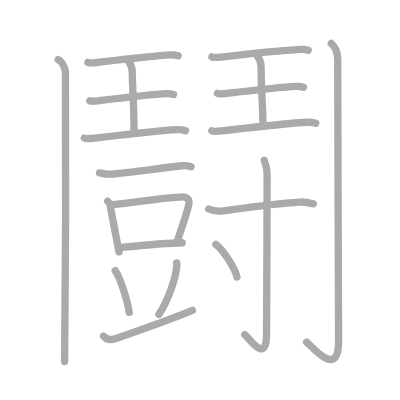
t = 0.00 s
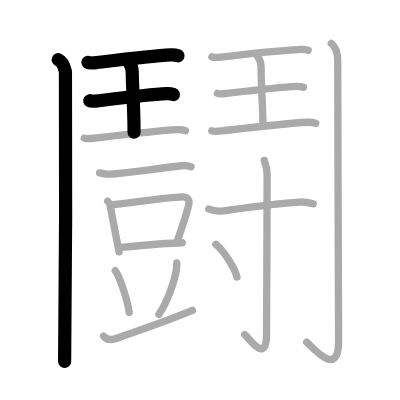
t = 4.00 s
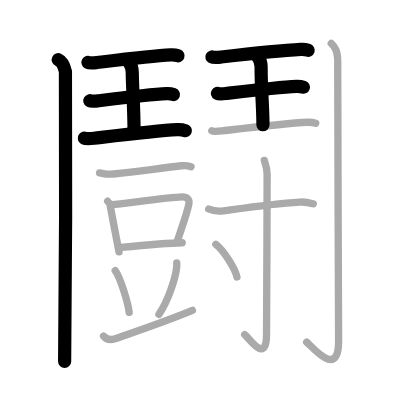
t = 8.00 s
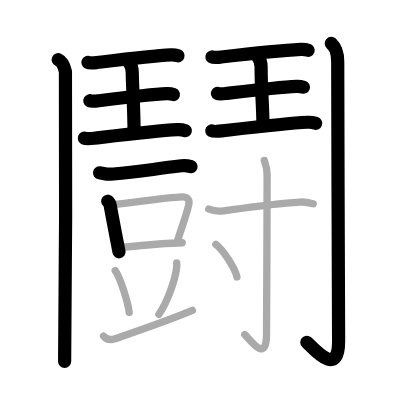
t = 12.00 s
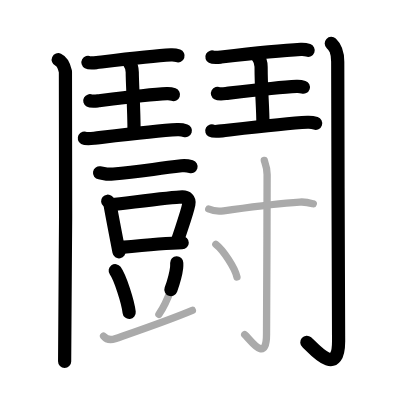
t = 15.50 s
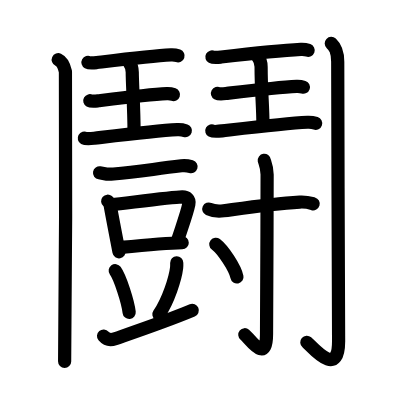
t = 20.00 s

The animated SVG that drew these frames (rendered in a browser with its animation timeline set to each time). Animation: 20 SMIL elements (animate=20); one cycle of 20.00 s.

<?xml version="1.0" standalone="no"?>
<!DOCTYPE svg PUBLIC "-//W3C//DTD SVG 1.1//EN"   "http://www.w3.org/Graphics/SVG/1.1/DTD/svg11.dtd">
<svg width="400px" height="400px"  version="1.1" xmlns="http://www.w3.org/2000/svg">
  <defs>
    <marker id="Triangle" viewBox="0 0 10 10" refX="0" refY="5" markerUnits="strokeWidth" markerWidth="3" style="stroke-opacity:0%;fill:#aaaaaa;" markerHeight="2" orient="auto">
      <path d="M 0 0 L 10 5 L 0 10 z" />
    </marker>
    
    <marker id="Arrow" viewBox="0 0 10 10" refX="5" refY="5" markerUnits="strokeWidth" markerWidth="1.8" style="stroke-opacity:0%;fill:#770000;" markerHeight="2" orient="auto">
      <path d="M 0 4 L 6 4 L 4 1 L 10 5 L 4 9 L 6 6 L 0 6 z" />
        <circle cx="5" cy="5" r="5" />
      </marker>
    
    <marker id="TriangleRed" viewBox="0 0 10 10" refX="0" refY="5" markerUnits="strokeWidth" markerWidth="3" style="stroke-opacity:0%;fill:#CC0000;" markerHeight="2" orient="auto">
      <path d="M 0 0 L 10 5 L 0 10 z" />
    </marker>
    
    <marker id="ArrowRed" viewBox="0 0 10 10" refX="5" refY="5" markerUnits="strokeWidth" markerWidth="1.8" style="stroke-opacity:0%;fill:#CC0000;" markerHeight="2" orient="auto">
      <path d="M 0 4 L 6 4 L 4 1 L 10 5 L 4 9 L 6 6 L 0 6 z" />
        <circle cx="5" cy="5" r="5" />
      </marker>
    
  </defs>
  
  <path style="fill:#ffffff; fill-opacity:100%; fill-rule:evenodd; stroke-width:0;" d="M 0 0 L 400px 0 L 400px 400px L 0 400px L 0 0" />

  <g transform="scale(3.6697247706422 3.6697247706422)">
<path style="fill:none; fill-opacity:0%; fill-rule:evenodd; stroke:#aaaaaa; stroke-opacity:100%; stroke-width: 1.5pt; stroke-linejoin:round; stroke-linecap:round;" d="M15.87 16.25c1.09 0.5 1.74 2.25 1.96 3.25c0.22 1 0 72.75-0.22 79"></path>
<path style="fill:none; fill-opacity:0%; fill-rule:evenodd; stroke:#aaaaaa; stroke-opacity:100%; stroke-width: 1.5pt; stroke-linejoin:round; stroke-linecap:round;" d="M23.97 17.02c0.46 0.25 1.96 0.07 2.43 0.02c5.11-0.61 14.95-1.82 20.18-2.09c0.71-0.04 1.36 0.05 1.95 0.26"></path>
<path style="fill:none; fill-opacity:0%; fill-rule:evenodd; stroke:#aaaaaa; stroke-opacity:100%; stroke-width: 1.5pt; stroke-linejoin:round; stroke-linecap:round;" d="M35.11 16.9c0.93 1.16 0.93 1.86 0.93 2.8c0 3.05 0.49 9.8 0.49 16.3"></path>
<path style="fill:none; fill-opacity:0%; fill-rule:evenodd; stroke:#aaaaaa; stroke-opacity:100%; stroke-width: 1.5pt; stroke-linejoin:round; stroke-linecap:round;" d="M24.47 27.45c0.43 0.24 1.82 0.07 2.26 0.02c4.74-0.57 13.89-1.69 18.74-1.94c0.66-0.03 1.26 0.05 1.81 0.24"></path>
<path style="fill:none; fill-opacity:0%; fill-rule:evenodd; stroke:#aaaaaa; stroke-opacity:100%; stroke-width: 1.5pt; stroke-linejoin:round; stroke-linecap:round;" d="M22.97 37.64c0.52 0.29 2.2 0.08 2.73 0.02c5.73-0.68 16.78-2.05 22.65-2.34c0.8-0.04 1.53 0.06 2.19 0.29"></path>
<path style="fill:none; fill-opacity:0%; fill-rule:evenodd; stroke:#aaaaaa; stroke-opacity:100%; stroke-width: 1.5pt; stroke-linejoin:round; stroke-linecap:round;" d="M57.75 15.52c0.47 0.25 2.02 0.07 2.5 0.02c5.24-0.61 16.36-1.82 21.73-2.09c0.73-0.04 1.4 0.05 2 0.26"></path>
<path style="fill:none; fill-opacity:0%; fill-rule:evenodd; stroke:#aaaaaa; stroke-opacity:100%; stroke-width: 1.5pt; stroke-linejoin:round; stroke-linecap:round;" d="M70.19 15.4c0.96 1.16 0.96 1.86 0.96 2.8c0 6.52 0.5 10.8 0.5 15.8"></path>
<path style="fill:none; fill-opacity:0%; fill-rule:evenodd; stroke:#aaaaaa; stroke-opacity:100%; stroke-width: 1.5pt; stroke-linejoin:round; stroke-linecap:round;" d="M59.26 25.45c0.44 0.24 1.87 0.07 2.32 0.02c4.87-0.57 14.27-1.69 19.25-1.94c0.68-0.03 1.3 0.05 1.86 0.24"></path>
<path style="fill:none; fill-opacity:0%; fill-rule:evenodd; stroke:#aaaaaa; stroke-opacity:100%; stroke-width: 1.5pt; stroke-linejoin:round; stroke-linecap:round;" d="M57.72 35.64c0.53 0.29 2.26 0.08 2.8 0.02c5.89-0.68 17.24-2.05 23.26-2.34c0.82-0.04 1.57 0.06 2.25 0.29"></path>
<path style="fill:none; fill-opacity:0%; fill-rule:evenodd; stroke:#aaaaaa; stroke-opacity:100%; stroke-width: 1.5pt; stroke-linejoin:round; stroke-linecap:round;" d="M90.27 11.83c0.98 0.92 1.76 1.99 1.76 5.02c0 19.9 0.24 71.16 0.24 76.12c0 10.39-7.21 1.5-8.71 0.25"></path>
<path style="fill:none; fill-opacity:0%; fill-rule:evenodd; stroke:#aaaaaa; stroke-opacity:100%; stroke-width: 1.5pt; stroke-linejoin:round; stroke-linecap:round;" d="M27.13 47.1c2.37 0.4 1.62 0.5 3.79 0.31c6.34-0.54 9.84-1.18 18.51-2.24c0.77-0.09 2.24 0.12 2.63 0.24"></path>
<path style="fill:none; fill-opacity:0%; fill-rule:evenodd; stroke:#aaaaaa; stroke-opacity:100%; stroke-width: 1.5pt; stroke-linejoin:round; stroke-linecap:round;" d="M29.34 54.83c0.29 0.24 0.66 0.98 0.72 1.3c0.4 2.33 1.48 7.87 2.37 12.51"></path>
<path style="fill:none; fill-opacity:0%; fill-rule:evenodd; stroke:#aaaaaa; stroke-opacity:100%; stroke-width: 1.5pt; stroke-linejoin:round; stroke-linecap:round;" d="M30.46 55.78c4.43-0.47 16.16-2.05 19.18-2.12c1.25-0.03 2.1 0.61 1.82 1.97c-0.5 2.44-1.6 5.38-3.12 10.03"></path>
<path style="fill:none; fill-opacity:0%; fill-rule:evenodd; stroke:#aaaaaa; stroke-opacity:100%; stroke-width: 1.5pt; stroke-linejoin:round; stroke-linecap:round;" d="M32.66 67.45c4.28-0.42 12.47-1.23 16.99-1.3"></path>
<path style="fill:none; fill-opacity:0%; fill-rule:evenodd; stroke:#aaaaaa; stroke-opacity:100%; stroke-width: 1.5pt; stroke-linejoin:round; stroke-linecap:round;" d="M31.4 73.76c1.34 1.86 3.46 8.48 3.8 11.37"></path>
<path style="fill:none; fill-opacity:0%; fill-rule:evenodd; stroke:#aaaaaa; stroke-opacity:100%; stroke-width: 1.5pt; stroke-linejoin:round; stroke-linecap:round;" d="M48.16 71.62c0.01 0.33 0.03 0.85-0.03 1.33c-0.33 2.8-2.23 8.94-4.83 12.7"></path>
<path style="fill:none; fill-opacity:0%; fill-rule:evenodd; stroke:#aaaaaa; stroke-opacity:100%; stroke-width: 1.5pt; stroke-linejoin:round; stroke-linecap:round;" d="M28.22 91.58c0.78 0.92 1.89 1.17 3.14 0.73c5.89-2.05 14.02-4.8 21.06-7.74"></path>
<path style="fill:none; fill-opacity:0%; fill-rule:evenodd; stroke:#aaaaaa; stroke-opacity:100%; stroke-width: 1.5pt; stroke-linejoin:round; stroke-linecap:round;" d="M56.89 56.96c1.05 0.49 2.98 0.63 4.04 0.49c6.67-0.93 13.18-1.93 20.75-2.39c1.75-0.11 2.81 0.23 3.69 0.48"></path>
<path style="fill:none; fill-opacity:0%; fill-rule:evenodd; stroke:#aaaaaa; stroke-opacity:100%; stroke-width: 1.5pt; stroke-linejoin:round; stroke-linecap:round;" d="M72.02 43.71c0.05 0.33 0.77 1.74 0.77 3.85c0 14.25-0.16 39.99-0.16 43.46c0 8.4-4.6 1.24-5.95 0.17"></path>
<path style="fill:none; fill-opacity:0%; fill-rule:evenodd; stroke:#aaaaaa; stroke-opacity:100%; stroke-width: 1.5pt; stroke-linejoin:round; stroke-linecap:round;" d="M58.82 66.58c2.03 1.57 5.24 6.46 5.75 8.91"></path>

<path style="fill:none; fill-opacity:0%; fill-rule:evenodd; stroke:#000000; stroke-opacity:100%; stroke-width: 2.7pt; stroke-linejoin:round; stroke-linecap:round;" d="M15.87 16.25c1.09 0.5 1.74 2.25 1.96 3.25c0.22 1 0 72.75-0.22 79" pathLength="100" stroke-dashoffset="100" stroke-dasharray="100 105"><animate id="dashAnim1" attributeName="stroke-dashoffset" from="100" to="0" dur="1s" calcMode="linear" fill="freeze"/></path>
<path style="fill:none; fill-opacity:0%; fill-rule:evenodd; stroke:#000000; stroke-opacity:100%; stroke-width: 2.7pt; stroke-linejoin:round; stroke-linecap:round;" d="M23.97 17.02c0.46 0.25 1.96 0.07 2.43 0.02c5.11-0.61 14.95-1.82 20.18-2.09c0.71-0.04 1.36 0.05 1.95 0.26" pathLength="100" stroke-dashoffset="100" stroke-dasharray="100 105"><animate id="dashAnim2" attributeName="stroke-dashoffset" from="100" to="0" dur="1s" calcMode="linear" begin="dashAnim1.end" fill="freeze"/></path>
<path style="fill:none; fill-opacity:0%; fill-rule:evenodd; stroke:#000000; stroke-opacity:100%; stroke-width: 2.7pt; stroke-linejoin:round; stroke-linecap:round;" d="M35.11 16.9c0.93 1.16 0.93 1.86 0.93 2.8c0 3.05 0.49 9.8 0.49 16.3" pathLength="100" stroke-dashoffset="100" stroke-dasharray="100 105"><animate id="dashAnim3" attributeName="stroke-dashoffset" from="100" to="0" dur="1s" calcMode="linear" begin="dashAnim2.end" fill="freeze"/></path>
<path style="fill:none; fill-opacity:0%; fill-rule:evenodd; stroke:#000000; stroke-opacity:100%; stroke-width: 2.7pt; stroke-linejoin:round; stroke-linecap:round;" d="M24.47 27.45c0.43 0.24 1.82 0.07 2.26 0.02c4.74-0.57 13.89-1.69 18.74-1.94c0.66-0.03 1.26 0.05 1.81 0.24" pathLength="100" stroke-dashoffset="100" stroke-dasharray="100 105"><animate id="dashAnim4" attributeName="stroke-dashoffset" from="100" to="0" dur="1s" calcMode="linear" begin="dashAnim3.end" fill="freeze"/></path>
<path style="fill:none; fill-opacity:0%; fill-rule:evenodd; stroke:#000000; stroke-opacity:100%; stroke-width: 2.7pt; stroke-linejoin:round; stroke-linecap:round;" d="M22.97 37.64c0.52 0.29 2.2 0.08 2.73 0.02c5.73-0.68 16.78-2.05 22.65-2.34c0.8-0.04 1.53 0.06 2.19 0.29" pathLength="100" stroke-dashoffset="100" stroke-dasharray="100 105"><animate id="dashAnim5" attributeName="stroke-dashoffset" from="100" to="0" dur="1s" calcMode="linear" begin="dashAnim4.end" fill="freeze"/></path>
<path style="fill:none; fill-opacity:0%; fill-rule:evenodd; stroke:#000000; stroke-opacity:100%; stroke-width: 2.7pt; stroke-linejoin:round; stroke-linecap:round;" d="M57.75 15.52c0.47 0.25 2.02 0.07 2.5 0.02c5.24-0.61 16.36-1.82 21.73-2.09c0.73-0.04 1.4 0.05 2 0.26" pathLength="100" stroke-dashoffset="100" stroke-dasharray="100 105"><animate id="dashAnim6" attributeName="stroke-dashoffset" from="100" to="0" dur="1s" calcMode="linear" begin="dashAnim5.end" fill="freeze"/></path>
<path style="fill:none; fill-opacity:0%; fill-rule:evenodd; stroke:#000000; stroke-opacity:100%; stroke-width: 2.7pt; stroke-linejoin:round; stroke-linecap:round;" d="M70.19 15.4c0.96 1.16 0.96 1.86 0.96 2.8c0 6.52 0.5 10.8 0.5 15.8" pathLength="100" stroke-dashoffset="100" stroke-dasharray="100 105"><animate id="dashAnim7" attributeName="stroke-dashoffset" from="100" to="0" dur="1s" calcMode="linear" begin="dashAnim6.end" fill="freeze"/></path>
<path style="fill:none; fill-opacity:0%; fill-rule:evenodd; stroke:#000000; stroke-opacity:100%; stroke-width: 2.7pt; stroke-linejoin:round; stroke-linecap:round;" d="M59.26 25.45c0.44 0.24 1.87 0.07 2.32 0.02c4.87-0.57 14.27-1.69 19.25-1.94c0.68-0.03 1.3 0.05 1.86 0.24" pathLength="100" stroke-dashoffset="100" stroke-dasharray="100 105"><animate id="dashAnim8" attributeName="stroke-dashoffset" from="100" to="0" dur="1s" calcMode="linear" begin="dashAnim7.end" fill="freeze"/></path>
<path style="fill:none; fill-opacity:0%; fill-rule:evenodd; stroke:#000000; stroke-opacity:100%; stroke-width: 2.7pt; stroke-linejoin:round; stroke-linecap:round;" d="M57.72 35.64c0.53 0.29 2.26 0.08 2.8 0.02c5.89-0.68 17.24-2.05 23.26-2.34c0.82-0.04 1.57 0.06 2.25 0.29" pathLength="100" stroke-dashoffset="100" stroke-dasharray="100 105"><animate id="dashAnim9" attributeName="stroke-dashoffset" from="100" to="0" dur="1s" calcMode="linear" begin="dashAnim8.end" fill="freeze"/></path>
<path style="fill:none; fill-opacity:0%; fill-rule:evenodd; stroke:#000000; stroke-opacity:100%; stroke-width: 2.7pt; stroke-linejoin:round; stroke-linecap:round;" d="M90.27 11.83c0.98 0.92 1.76 1.99 1.76 5.02c0 19.9 0.24 71.16 0.24 76.12c0 10.39-7.21 1.5-8.71 0.25" pathLength="100" stroke-dashoffset="100" stroke-dasharray="100 105"><animate id="dashAnim10" attributeName="stroke-dashoffset" from="100" to="0" dur="1s" calcMode="linear" begin="dashAnim9.end" fill="freeze"/></path>
<path style="fill:none; fill-opacity:0%; fill-rule:evenodd; stroke:#000000; stroke-opacity:100%; stroke-width: 2.7pt; stroke-linejoin:round; stroke-linecap:round;" d="M27.13 47.1c2.37 0.4 1.62 0.5 3.79 0.31c6.34-0.54 9.84-1.18 18.51-2.24c0.77-0.09 2.24 0.12 2.63 0.24" pathLength="100" stroke-dashoffset="100" stroke-dasharray="100 105"><animate id="dashAnim11" attributeName="stroke-dashoffset" from="100" to="0" dur="1s" calcMode="linear" begin="dashAnim10.end" fill="freeze"/></path>
<path style="fill:none; fill-opacity:0%; fill-rule:evenodd; stroke:#000000; stroke-opacity:100%; stroke-width: 2.7pt; stroke-linejoin:round; stroke-linecap:round;" d="M29.34 54.83c0.29 0.24 0.66 0.98 0.72 1.3c0.4 2.33 1.48 7.87 2.37 12.51" pathLength="100" stroke-dashoffset="100" stroke-dasharray="100 105"><animate id="dashAnim12" attributeName="stroke-dashoffset" from="100" to="0" dur="1s" calcMode="linear" begin="dashAnim11.end" fill="freeze"/></path>
<path style="fill:none; fill-opacity:0%; fill-rule:evenodd; stroke:#000000; stroke-opacity:100%; stroke-width: 2.7pt; stroke-linejoin:round; stroke-linecap:round;" d="M30.46 55.78c4.43-0.47 16.16-2.05 19.18-2.12c1.25-0.03 2.1 0.61 1.82 1.97c-0.5 2.44-1.6 5.38-3.12 10.03" pathLength="100" stroke-dashoffset="100" stroke-dasharray="100 105"><animate id="dashAnim13" attributeName="stroke-dashoffset" from="100" to="0" dur="1s" calcMode="linear" begin="dashAnim12.end" fill="freeze"/></path>
<path style="fill:none; fill-opacity:0%; fill-rule:evenodd; stroke:#000000; stroke-opacity:100%; stroke-width: 2.7pt; stroke-linejoin:round; stroke-linecap:round;" d="M32.66 67.45c4.28-0.42 12.47-1.23 16.99-1.3" pathLength="100" stroke-dashoffset="100" stroke-dasharray="100 105"><animate id="dashAnim14" attributeName="stroke-dashoffset" from="100" to="0" dur="1s" calcMode="linear" begin="dashAnim13.end" fill="freeze"/></path>
<path style="fill:none; fill-opacity:0%; fill-rule:evenodd; stroke:#000000; stroke-opacity:100%; stroke-width: 2.7pt; stroke-linejoin:round; stroke-linecap:round;" d="M31.4 73.76c1.34 1.86 3.46 8.48 3.8 11.37" pathLength="100" stroke-dashoffset="100" stroke-dasharray="100 105"><animate id="dashAnim15" attributeName="stroke-dashoffset" from="100" to="0" dur="1s" calcMode="linear" begin="dashAnim14.end" fill="freeze"/></path>
<path style="fill:none; fill-opacity:0%; fill-rule:evenodd; stroke:#000000; stroke-opacity:100%; stroke-width: 2.7pt; stroke-linejoin:round; stroke-linecap:round;" d="M48.16 71.62c0.01 0.33 0.03 0.85-0.03 1.33c-0.33 2.8-2.23 8.94-4.83 12.7" pathLength="100" stroke-dashoffset="100" stroke-dasharray="100 105"><animate id="dashAnim16" attributeName="stroke-dashoffset" from="100" to="0" dur="1s" calcMode="linear" begin="dashAnim15.end" fill="freeze"/></path>
<path style="fill:none; fill-opacity:0%; fill-rule:evenodd; stroke:#000000; stroke-opacity:100%; stroke-width: 2.7pt; stroke-linejoin:round; stroke-linecap:round;" d="M28.22 91.58c0.78 0.92 1.89 1.17 3.14 0.73c5.89-2.05 14.02-4.8 21.06-7.74" pathLength="100" stroke-dashoffset="100" stroke-dasharray="100 105"><animate id="dashAnim17" attributeName="stroke-dashoffset" from="100" to="0" dur="1s" calcMode="linear" begin="dashAnim16.end" fill="freeze"/></path>
<path style="fill:none; fill-opacity:0%; fill-rule:evenodd; stroke:#000000; stroke-opacity:100%; stroke-width: 2.7pt; stroke-linejoin:round; stroke-linecap:round;" d="M56.89 56.96c1.05 0.49 2.98 0.63 4.04 0.49c6.67-0.93 13.18-1.93 20.75-2.39c1.75-0.11 2.81 0.23 3.69 0.48" pathLength="100" stroke-dashoffset="100" stroke-dasharray="100 105"><animate id="dashAnim18" attributeName="stroke-dashoffset" from="100" to="0" dur="1s" calcMode="linear" begin="dashAnim17.end" fill="freeze"/></path>
<path style="fill:none; fill-opacity:0%; fill-rule:evenodd; stroke:#000000; stroke-opacity:100%; stroke-width: 2.7pt; stroke-linejoin:round; stroke-linecap:round;" d="M72.02 43.71c0.05 0.33 0.77 1.74 0.77 3.85c0 14.25-0.16 39.99-0.16 43.46c0 8.4-4.6 1.24-5.95 0.17" pathLength="100" stroke-dashoffset="100" stroke-dasharray="100 105"><animate id="dashAnim19" attributeName="stroke-dashoffset" from="100" to="0" dur="1s" calcMode="linear" begin="dashAnim18.end" fill="freeze"/></path>
<path style="fill:none; fill-opacity:0%; fill-rule:evenodd; stroke:#000000; stroke-opacity:100%; stroke-width: 2.7pt; stroke-linejoin:round; stroke-linecap:round;" d="M58.82 66.58c2.03 1.57 5.24 6.46 5.75 8.91" pathLength="100" stroke-dashoffset="100" stroke-dasharray="100 105"><animate id="dashAnim20" attributeName="stroke-dashoffset" from="100" to="0" dur="1s" calcMode="linear" begin="dashAnim19.end" fill="freeze"/></path>

</g>

</svg>  
          
